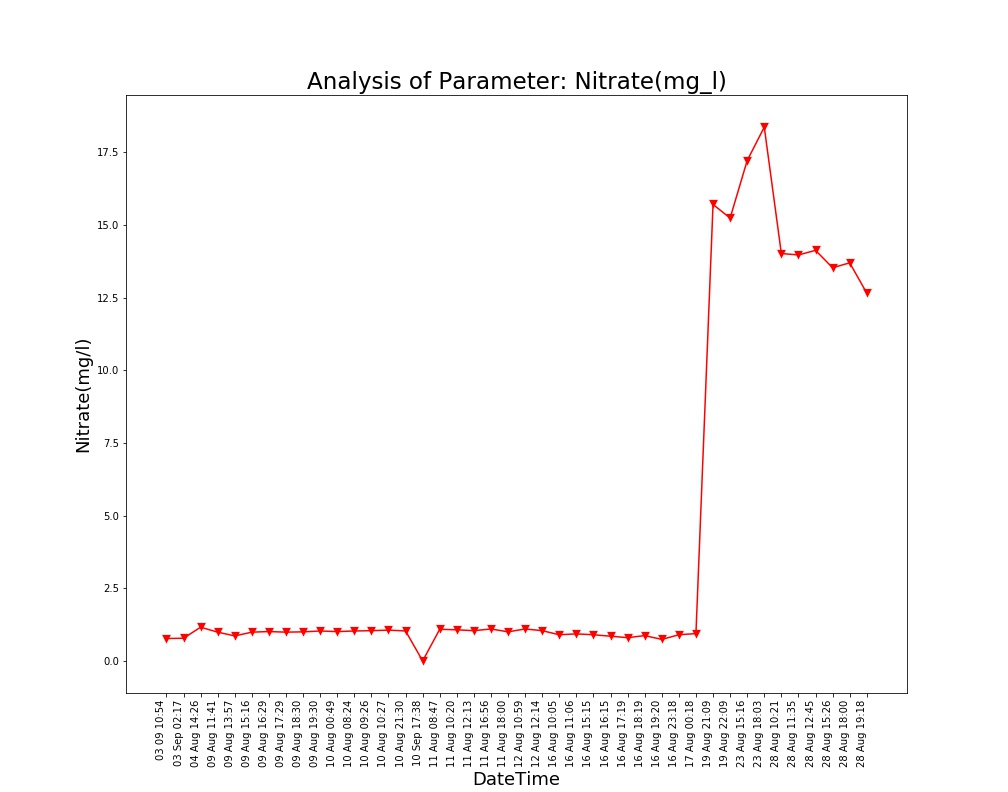

The table this chart was drawn from, first rows:
Unnamed: 0, DateTime, Date, Time, Nitrate(mg/l)
0.0, 04 Aug 14:26, 04 Aug 2021, 14:26:24, 1.16
1.0, 09 Aug 11:41, 09 Aug 2021, 11:41:48, 0.99
2.0, 09 Aug 13:57, 09 Aug 2021, 13:57:19, 0.86
3.0, 09 Aug 15:16, 09 Aug 2021, 15:16:19, 0.99
4.0, 09 Aug 16:29, 09 Aug 2021, 16:29:24, 1.01
5.0, 09 Aug 17:29, 09 Aug 2021, 17:29:51, 0.99
6.0, 09 Aug 18:30, 09 Aug 2021, 18:30:16, 1.0
7.0, 09 Aug 19:30, 09 Aug 2021, 19:30:40, 1.03
8.0, 10 Aug 00:49, 10 Aug 2021, 00:49:39, 1.01
9.0, 10 Aug 08:24, 10 Aug 2021, 08:24:01, 1.03
10.0, 10 Aug 09:26, 10 Aug 2021, 09:26:56, 1.04
11.0, 10 Aug 10:27, 10 Aug 2021, 10:27:28, 1.06
12.0, 10 Aug 21:30, 10 Aug 2021, 21:30:23, 1.03
13.0, 11 Aug 08:47, 11 Aug 2021, 08:47:06, 1.09
14.0, 11 Aug 10:20, 11 Aug 2021, 10:20:04, 1.07
15.0, 11 Aug 12:13, 11 Aug 2021, 12:13:36, 1.04
16.0, 11 Aug 16:56, 11 Aug 2021, 16:56:21, 1.1
17.0, 11 Aug 18:00, 11 Aug 2021, 18:00:02, 1.0
18.0, 12 Aug 10:59, 12 Aug 2021, 10:59:37, 1.1
19.0, 12 Aug 12:14, 12 Aug 2021, 12:14:31, 1.04
20.0, 16 Aug 10:05, 16 Aug 2021, 10:05:25, 0.9
21.0, 16 Aug 11:06, 16 Aug 2021, 11:06:03, 0.93
22.0, 16 Aug 15:15, 16 Aug 2021, 15:15:28, 0.9
23.0, 16 Aug 16:15, 16 Aug 2021, 16:15:54, 0.85
24.0, 16 Aug 17:19, 16 Aug 2021, 17:19:32, 0.8
25.0, 16 Aug 18:19, 16 Aug 2021, 18:19:53, 0.87
26.0, 16 Aug 19:20, 16 Aug 2021, 19:20:17, 0.74
27.0, 16 Aug 23:18, 16 Aug 2021, 23:18:09, 0.9
28.0, 17 Aug 00:18, 17 Aug 2021, 00:18:33, 0.94
29.0, 19 Aug 21:09, 19 Aug 2021, 21:09:25, 15.71
30.0, 19 Aug 22:09, 19 Aug 2021, 22:09:52, 15.24
31.0, 23 Aug 15:16, 23 Aug 2021, 15:16:38, 17.22
32.0, 23 Aug 18:03, 23 Aug 2021, 18:03:46, 18.37
33.0, 28 Aug 10:21, 28 Aug 2021, 10:21:18, 14.02
34.0, 28 Aug 11:35, 28 Aug 2021, 11:35:06, 13.97
35.0, 28 Aug 12:45, 28 Aug 2021, 12:45:39, 14.13
36.0, 28 Aug 15:26, 28 Aug 2021, 15:26:51, 13.53
37.0, 28 Aug 18:00, 28 Aug 2021, 18:00:08, 13.7
38.0, 28 Aug 19:18, 28 Aug 2021, 19:18:38, 12.66
, 03 Sep 02:17, 03 Sep 2021, 02:17:33, 0.78
, 03 09 10:54, 03 Sep 2021, 10:54:46, 0.77
, 10 Sep 17:38, 10 Sep 2021, 17:38:26, 0.0
